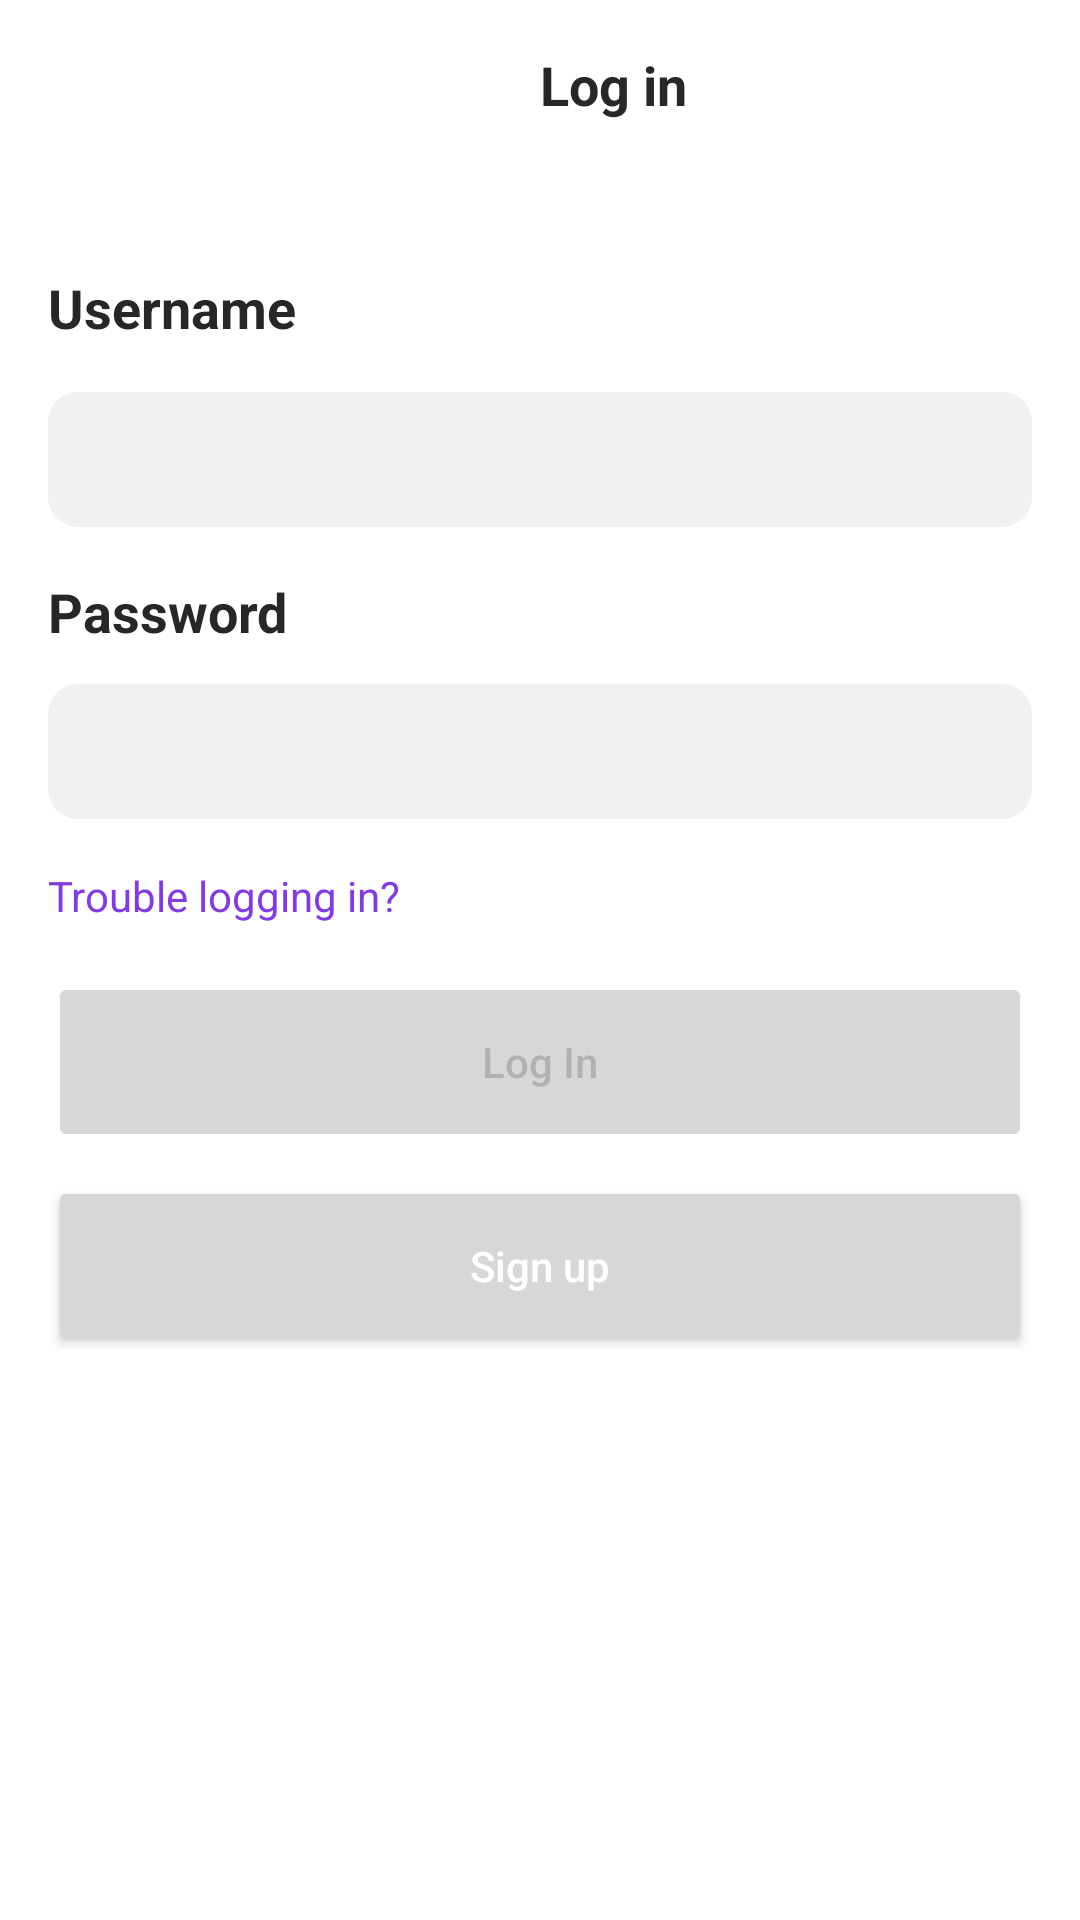

This screen was rendered from an Android layout file. Write that file and the resources it references.
<!-- AndroidManifest.xml: application theme Theme.Twitch -->
<!-- res/layout/activity_login.xml -->
<?xml version="1.0" encoding="utf-8"?>
<androidx.constraintlayout.widget.ConstraintLayout
    xmlns:android="http://schemas.android.com/apk/res/android"
    xmlns:app="http://schemas.android.com/apk/res-auto"
    xmlns:tools="http://schemas.android.com/tools"
    android:layout_width="match_parent"
    android:layout_height="match_parent">


    <EditText
        android:id="@+id/fieldPassword"
        android:layout_width="0dp"
        android:layout_height="45dp"
        android:layout_marginStart="16dp"
        android:layout_marginLeft="16dp"
        android:layout_marginTop="12dp"
        android:layout_marginEnd="16dp"
        android:layout_marginRight="16dp"
        android:autofillHints="password"
        android:background="@drawable/input_field"
        android:ems="10"

        android:imeActionLabel="Done"
        android:imeOptions="actionDone"
        android:inputType="textPassword"
        android:paddingLeft="18dp"
        android:paddingRight="18dp"
        android:singleLine="false"
        android:textColorHint="#FFFFFF"
        android:textCursorDrawable="@drawable/cursor"

        app:layout_constraintEnd_toEndOf="parent"

        app:layout_constraintHorizontal_bias="0.0"
        app:layout_constraintStart_toStartOf="parent"
        app:layout_constraintTop_toBottomOf="@+id/Password" />

    <TextView
        android:id="@+id/Password"
        android:layout_width="wrap_content"
        android:layout_height="wrap_content"
        android:layout_marginStart="16dp"
        android:layout_marginLeft="16dp"
        android:layout_marginTop="16dp"
        android:hint="@string/password"
        android:textColorHint="#272727"
        android:textSize="18sp"
        android:textStyle="bold"
        app:layout_constraintStart_toStartOf="parent"
        app:layout_constraintTop_toBottomOf="@+id/fieldUsername" />

    <TextView
        android:id="@+id/labelRegistrar"
        android:layout_width="wrap_content"
        android:layout_height="wrap_content"
        android:layout_marginStart="16dp"
        android:layout_marginLeft="16dp"
        android:layout_marginTop="16dp"
        android:hint="@string/trouble_logging_in"
        android:textColorHint="@color/purple_500"
        android:textSize="14sp"
        app:layout_constraintStart_toStartOf="parent"
        app:layout_constraintTop_toBottomOf="@+id/fieldPassword"

        />

    <EditText
        android:id="@+id/fieldUsername"
        android:layout_width="0dp"
        android:layout_height="45dp"
        android:layout_marginStart="16dp"
        android:layout_marginLeft="16dp"
        android:layout_marginTop="16dp"
        android:layout_marginEnd="16dp"
        android:layout_marginRight="16dp"

        android:background="@drawable/input_field"
        android:ems="10"
        android:inputType="textPersonName"
        android:paddingLeft="18dp"
        android:paddingRight="18dp"
        android:singleLine="false"
        android:textCursorDrawable="@drawable/cursor"
        app:layout_constraintEnd_toEndOf="parent"
        app:layout_constraintStart_toStartOf="parent"
        app:layout_constraintTop_toBottomOf="@+id/username"
        android:imeOptions="actionNext"

        android:imeActionLabel="Next"
        android:autofillHints="username" />


    <TextView
        android:id="@+id/labelLogin"
        android:layout_width="wrap_content"
        android:layout_height="wrap_content"
        android:layout_marginStart="180dp"
        android:layout_marginLeft="180dp"
        android:layout_marginTop="16dp"
        android:layout_marginEnd="180dp"
        android:layout_marginRight="180dp"
        android:hint="@string/log_in"
        android:textColorHint="#272727"
        android:textSize="18sp"
        android:textStyle="bold"
        app:layout_constraintEnd_toEndOf="parent"
        app:layout_constraintHorizontal_bias="0.0"
        app:layout_constraintStart_toStartOf="parent"
        app:layout_constraintTop_toTopOf="parent" />

    <TextView
        android:id="@+id/username"
        android:layout_width="wrap_content"
        android:layout_height="wrap_content"
        android:layout_marginStart="16dp"
        android:layout_marginLeft="16dp"
        android:layout_marginTop="50dp"
        android:hint="@string/username"
        android:textColorHint="#272727"
        android:textSize="18sp"
        android:textStyle="bold"
        app:layout_constraintStart_toStartOf="parent"
        app:layout_constraintTop_toBottomOf="@+id/labelLogin" />

    <Button
        android:id="@+id/btnLogin"
        android:layout_width="0dp"
        android:layout_height="60dp"
        android:layout_marginTop="16dp"
        android:enabled="false"
        android:text="@string/btnLog_in"
        android:textAllCaps="false"
        android:textColor="@drawable/login_text_color"
        app:cornerRadius="10dp"
        app:layout_constraintEnd_toEndOf="@+id/fieldPassword"
        app:layout_constraintStart_toStartOf="@+id/fieldPassword"
        app:layout_constraintTop_toBottomOf="@+id/labelRegistrar" />

    <Button
        android:id="@+id/btnSignUpLog"
        android:layout_width="0dp"
        android:layout_height="60dp"
        android:layout_marginTop="8dp"
        android:enabled="true"
        android:hint="@string/sign_up"
        android:textColorHint="#FFFFFF"
        app:cornerRadius="10dp"
        app:layout_constraintEnd_toEndOf="@+id/fieldPassword"
        app:layout_constraintHorizontal_bias="0.0"
        app:layout_constraintStart_toStartOf="@+id/fieldPassword"
        app:layout_constraintTop_toBottomOf="@+id/btnLogin" />

</androidx.constraintlayout.widget.ConstraintLayout>
<!-- resources referenced by this layout -->
<resources>
  <color name="purple_500">#813AE6</color>
  <!-- drawable cursor (drawable) -->
  <?xml version="1.0" encoding="utf-8"?>
  <shape xmlns:android="http://schemas.android.com/apk/res/android">
      <size android:height="20dp" android:width="2dp"/>
      <solid android:color="@color/purple_500"/>
  </shape>
  <!-- drawable input_field (drawable) -->
  <?xml version="1.0" encoding="utf-8"?>
  <selector xmlns:android="http://schemas.android.com/apk/res/android">
  <item   android:state_enabled="true" android:state_focused="true">
      <shape android:shape="rectangle">
  
          <corners android:radius="10dp"/>
          <solid android:color="@color/white"/>
          <stroke android:color="@color/purple_500"  android:width="2dp"/>
  
  
      </shape>
  
  
  </item>
      <item android:state_enabled="true" >
          <shape android:shape="rectangle">
              <corners android:radius="10dp"/>
              <solid android:color="@color/grey"/>
  
          </shape>
      </item>
  
  </selector>
  <!-- drawable login_text_color (drawable) -->
  <?xml version="1.0" encoding="utf-8"?>
  <selector xmlns:android="http://schemas.android.com/apk/res/android">
      <item
          android:state_enabled="true"
          android:color="@color/white" />
      <item
         android:state_enabled="false"
          android:color="#444A4A4A" />
  </selector>
  <string name="btnLog_in">Log In</string>
  <string name="log_in">Log in</string>
  <string name="password">Password</string>
  <string name="sign_up">Sign up</string>
  <string name="trouble_logging_in">Trouble logging in?</string>
  <string name="username">Username</string>
  <style name="Theme.Twitch" parent="Theme.MaterialComponents.DayNight.NoActionBar">
          
          <item name="colorPrimary">@color/purple_500</item>
          <item name="colorPrimaryVariant">@color/purple_700</item>
          <item name="colorOnPrimary">@color/white</item>
          
          <item name="colorSecondary">@color/teal_200</item>
          <item name="colorSecondaryVariant">@color/teal_700</item>
          <item name="colorOnSecondary">@color/black</item>
          
          <item name="android:statusBarColor" tools:targetApi="l">?attr/colorPrimaryVariant</item>
          
      </style>
  <color name="white">#FFFFFFFF</color>
  <color name="grey">#F1F1F1</color>
  <color name="purple_700">#FF3700B3</color>
  <color name="teal_200">#FF03DAC5</color>
  <color name="teal_700">#FF018786</color>
  <color name="black">#FF000000</color>
</resources>
